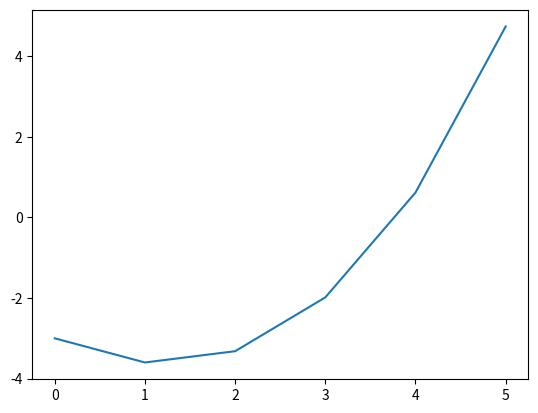

Source code (Python): (Note: this script raises an exception after producing the figure.)
def funcion(x,y):
    return x + 1/5 * y

import matplotlib.pyplot as math
def MetodoEuler(abs, y, func, h):
    ord = list()
    ord.append(y)
    MetodoEuler2(abs[0], y, func, h, abs[0], abs[len(abs) - 1], ord)
    return ord

def MetodoEuler2(x,y, func,h, menor, mayor, ord):
    if x < menor or x >= mayor: return y
    b = y + h*func(x,y)
    ord.append(b)
    return MetodoEuler2(x+1,b,func,h, menor, mayor, ord)


def EulerMethod( x, y, f, h, menor, mayor):
    if x < menor or x >= mayor: return y
    b = y + h*f(x ,y)
    return EulerMethod(x+h, b, f, h, menor, mayor)

abs = list()
ord = list()
for i in range(6):
    abs.append(i)
ord = MetodoEuler(abs, -3, funcion, 1)
math.plot(abs, ord)
math.show()

abs = list()
ord = list()
for i in range(5):
    abs.append(i)
    ord.append(funcion())




    